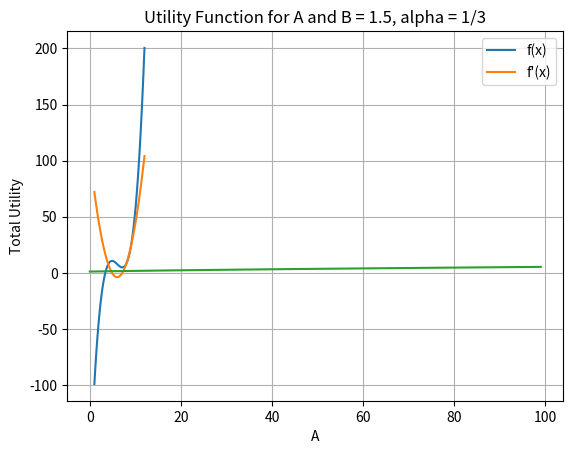
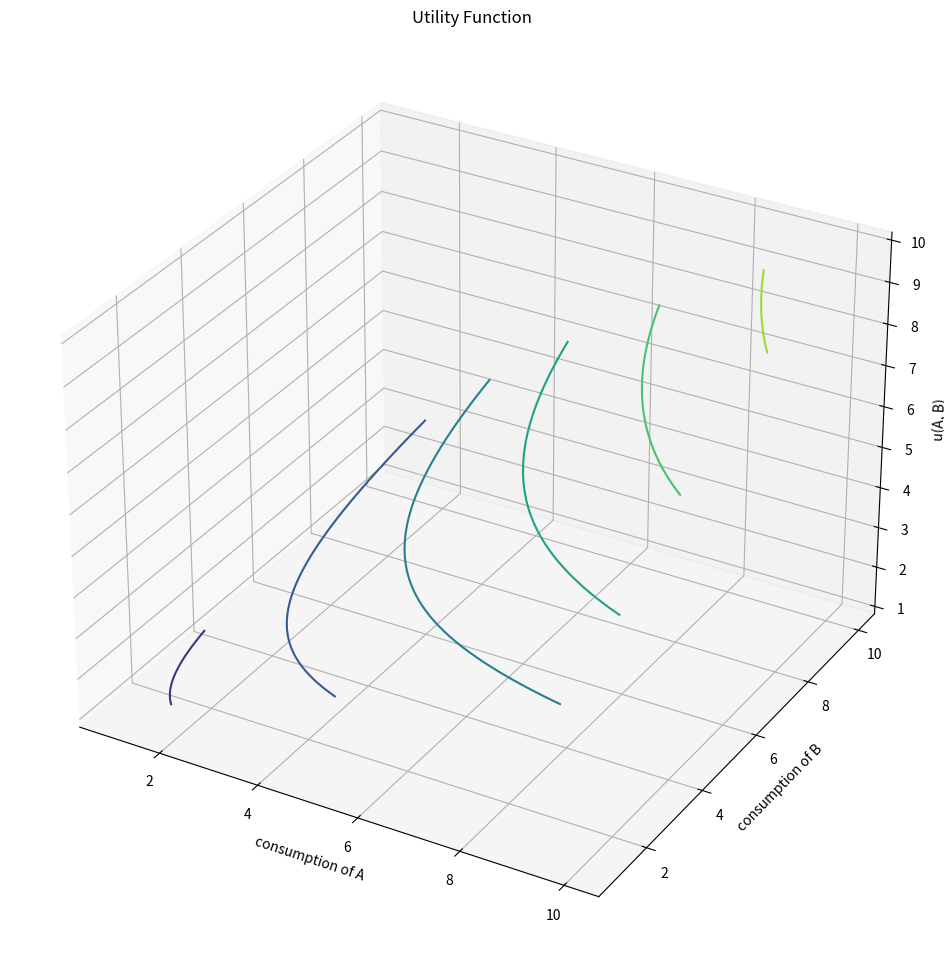
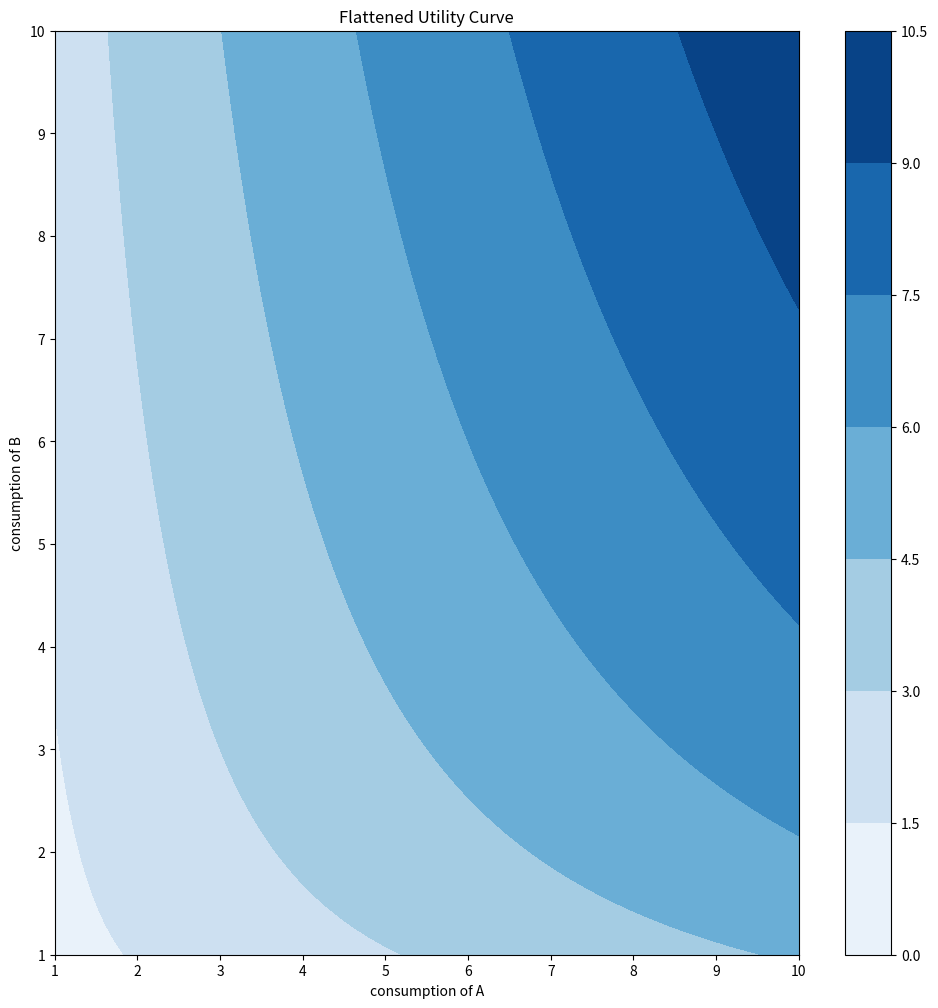
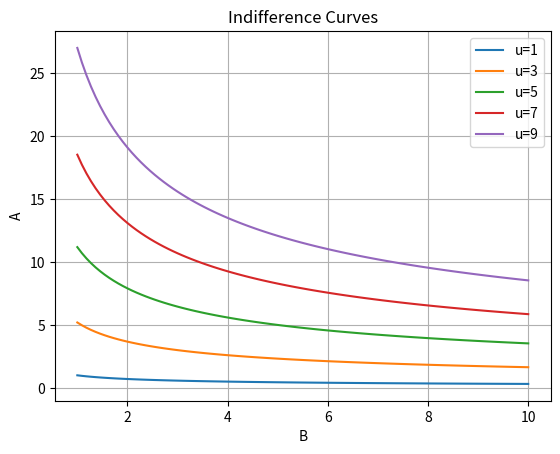
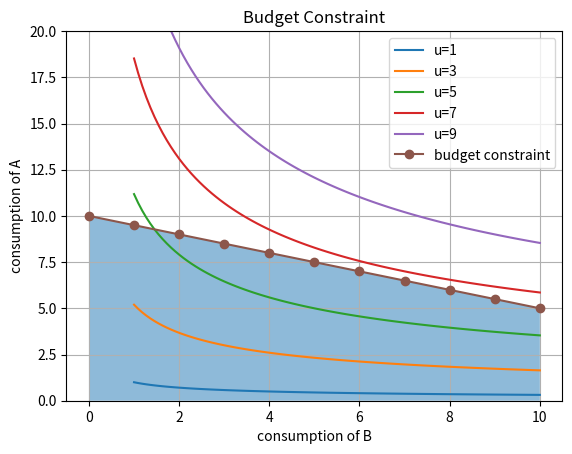

Source code (Python) for these figures, in order:
import numpy as np
import matplotlib.pyplot as plt
from scipy.optimize import root
from scipy.optimize import minimize

# function definitions
def f(x):
    return (np.log(x) + (x-6)**3 - 4*x + 30)

def fprime(x):
    return (1/x + 3*(x-6)**2 - 4)

def neg_f(x):
    return -f(x)

def fpprime(x):
    return (-1/x**2 + 6*(x-6))


# 1.1. define the function y = ln(x) + (x-6)^3 - 4x + 30
# 1.2. plot the function on the domain [1, 12]
# 1.3. derive and define the first-order derivative of the function
# 1.4. plot it on the domain [1, 12]
x_axis = np.linspace(1, 12, 100)
reg_plot = []
derivative_plot = []
for x in x_axis:
    reg_plot.append(f(x))
    derivative_plot.append(fprime(x))
plt.plot(x_axis, reg_plot, label = "f(x)")
plt.plot(x_axis, derivative_plot, label = "f'(x)")
plt.xlabel('x')
plt.ylabel('y')
plt.title('f(x) and f\'(x)')
plt.legend()
plt.grid()
plt.show()

# 1.5. Define the Newton-Raphson algorithm (as a function)
def newton_raphson(f,fp, initial_guess, tolerance=1e-9 , max_iteration=100):
    """
    This function will apply the Newton-Raphson method to find the root of a given function
    Parameters:
    ------------
    f : function
       The original function we wanted to find roots
    fp : function
        The first order derivative of the original function
    initial_guess: list
        A list of starting points. 
    tolerance : float, optional
        defines how close to zero needs to be
    max_iteration : int
        defines maximum iterations if not converge
    Return:
    roots : list
        a list of roots found
    """
    roots = [ ]

    for x0 in initial_guess:
        x = x0
        fx = f(x)
        fpx = fp(x)
        iteration = 0
        # continue the iteration until stopping conditions are met
        while (abs(f(x)) > tolerance) and (iteration < max_iteration):
            x = x - fx/fpx
            fx = f(x)
            fpx = fp(x)
            iteration += 1
    
        if abs(f(x)) < tolerance:
            roots.append(np.round(x,3))
            
    return roots

# 1.6.Use the Newton-Raphson algorithm you defined to find the root of the function
res_1 = newton_raphson(f, fprime, [4])

# 1.7. use the Newton-Raphson method to find the maximum value on the domain [4, 8], name the returned variable as res_2
# 1.8. use the newton-raphson method to find the minimum value on the domain [4, 8], name the returned variable as res_3
tmp = newton_raphson(fprime, fpprime, [4, 8])
pts = []
for pt in tmp:
    pts.append(f(pt))
res_2 = max(pts)
res_3 = min(pts)

'''
1.9
a) find the root of f(x), store the result in variable res_4
b) find minimumn value of f(x) on the domain [4, 8], name the returned var as res_5
c) find maximum value of f(x) on the domain [4, 8], name the returned var as res_6

'''

res_4 = root(f, 2).x[0]

res_5 = f(minimize(f, 8).x[0])

res_6 = f(minimize(neg_f, 4).x[0])

# 2.1. Define the given utility function
def utility(A, B, alpha):
    return (B**alpha * A**(1-alpha))

'''
2.2. Set the parameter alpha = 1/3, Assume the consumer always consume 1.5 units of B.
plot the relationship between A (x-axis) and total utility (y-axis), set the range of A between 1 and 10
'''
tot_utility = []
x_range = np.linspace(1, 10, 100)
for x in x_range:
	tot_utility.append(utility(x,1.5,1/3))

plt.plot(range(100), tot_utility)
plt.xlabel('A')
plt.ylabel('Total Utility')
plt.title('Utility Function for A and B = 1.5, alpha = 1/3')
plt.show()

# 2.3. plot the 3-dimensional utility function
# 3-d view of utility
A = np.linspace(1, 10, 100)
B = np.linspace(1, 10 ,100).reshape((100,1))
A, B = np.meshgrid(A, B)
u_level = utility(A, B, 1/3)
def plot_utility_3d(A, B, u_level):
    fig = plt.figure(figsize=(12, 12))
    ax_3d = fig.add_subplot(111, projection='3d')
    ax_3d.contour3D(A, B, u_level, cmap='viridis')
    ax_3d.set_xlabel('consumption of A')
    ax_3d.set_ylabel('consumption of B')
    ax_3d.set_zlabel('u(A, B)')
    ax_3d.set_title('Utility Function')
    plt.show()
    
plot_utility_3d(A, B, u_level)

# 2.4.plot the utility curve on a "flatten view"
A = np.linspace(1, 10, 100)
B = np.linspace(1, 10 ,100).reshape((100,1))
u_level = utility(A, B, 1/3)
def plot_utility_flat(A, B, u_level):
    fig = plt.figure(figsize=(12,12))
    ax1 = fig.add_subplot(1,1,1)
    contours=ax1.contourf(A,B.flatten(), u_level, cmap=plt.cm.Blues)
    fig.colorbar(contours)
    ax1.set_xlabel('consumption of A')
    ax1.set_ylabel('consumption of B')
    ax1.set_title('Flattened Utility Curve')
    plt.show()
    
plot_utility_flat(A, B, u_level)

# 2.5. from the given utitlity function, derive A as a function of B, alpha, and U
# plot the indifferences curves for u=1,3,5,7,9 on the same figure.
# Put B on the x-axis, and A on the y-axis
def A_indifference(B, ubar, alpha=1/3):
    return (ubar/(B**alpha))**(1/(1-alpha))

def plot_indifference_curves(ax, alpha=1/3):
    B = np.linspace(1,10,100)
    utility_levels = [1, 3, 5, 7, 9]
    for ubar in utility_levels:
        A = A_indifference(B, ubar, alpha)
        ax.plot(B, A, label=f'u={ubar}')
    ax.set_xlabel('B')
    ax.set_ylabel('A')
    ax.set_title('Indifference Curves')
    ax.grid()
    ax.legend()

fig, ax = plt.subplots()
plot_indifference_curves(ax)

# 2.6.suppose pa = 2, pb = 1, Income W = 20,
# Add the budget constraint to the previous figure
def A_bc(B, W, pa, pb):
	return (W - (pb*B))/pa

def plot_budget_constraint(ax, W, pa, pb):
	A = np.linspace(0, W/pa, 11)
	B = A_bc(A, W, pa, pb)
	ax.plot(A,B,label='budget constraint', marker='o')
	ax.fill_between(A, B, alpha=0.5)
	ax.set_xlabel('consumption of B')
	ax.set_ylabel('consumption of A')
	ax.set_title('Budget Constraint')
	plt.ylim(0, W/pb)
	ax.legend()
	return ax

# plot the budget constraint
# fig = plt.figure(figsize=(12, 12))
fig, ax = plt.subplots()
plot_indifference_curves(ax)
# ax = fig.add_subplot(1, 1, 1)
plot_budget_constraint(ax, 20, 2, 1)
plt.show()

# 2.7. find the optimized consumption bundle and maximized utility
def objective(B, W=20, pa=2, pb=1):
    B = np.linspace(0, W/pb, int(W/pb)+1)
    for u_bar in [9,7,5,3,1]:
        for b in B:
            if A_bc(b, W, pa, pb) >= A_indifference(b, ubar=u_bar, alpha=1/3):
                return b, ((W-b*pb)/pa), u_bar

optimal_B, optimal_A, optimal_U = objective(None)